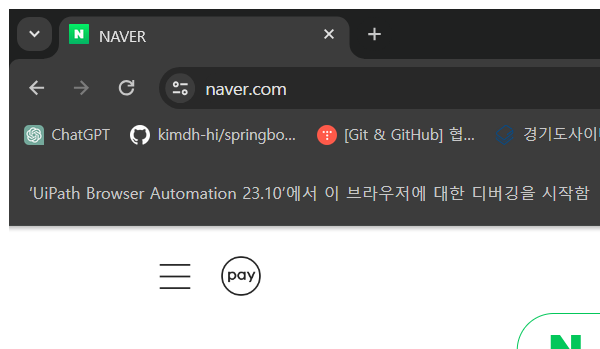
Workflow: 네이버_모니터_RPA

Step 1: 쇼핑 클릭 | Attach Browser (chrome.exe)

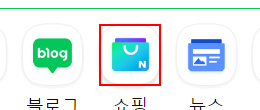
Step 2: click on the element

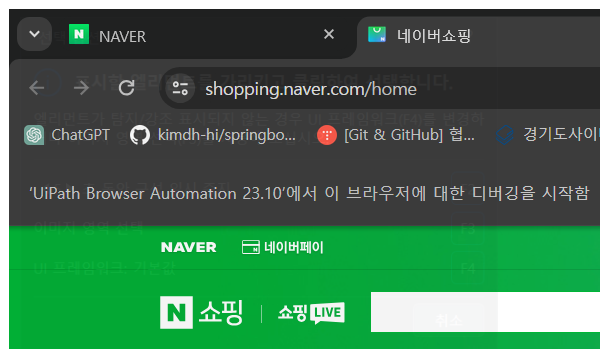
Step 3: 검색어 입력 | Attach Browser in window '네이버쇼핑' (chrome.exe)

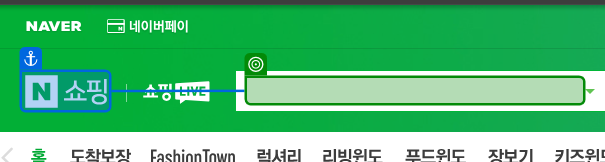
Step 4: type [str검색어]

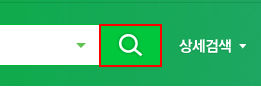
Step 5: click on the icon

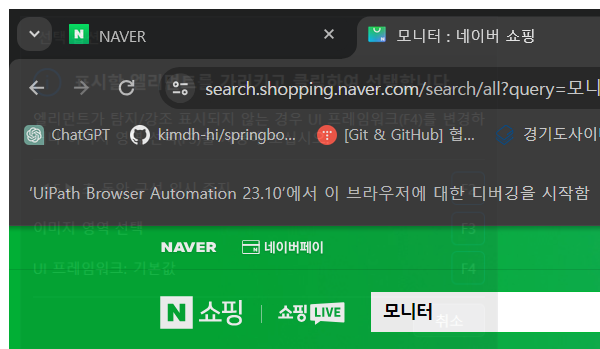
Step 6: 조건 검색 | Attach Browser in window '모니터 : 네이버 쇼핑' (chrome.exe)

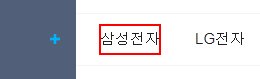
Step 7: click on the element '삼성전자'

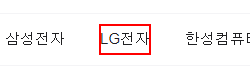
Step 8: click on the element 'LG전자'

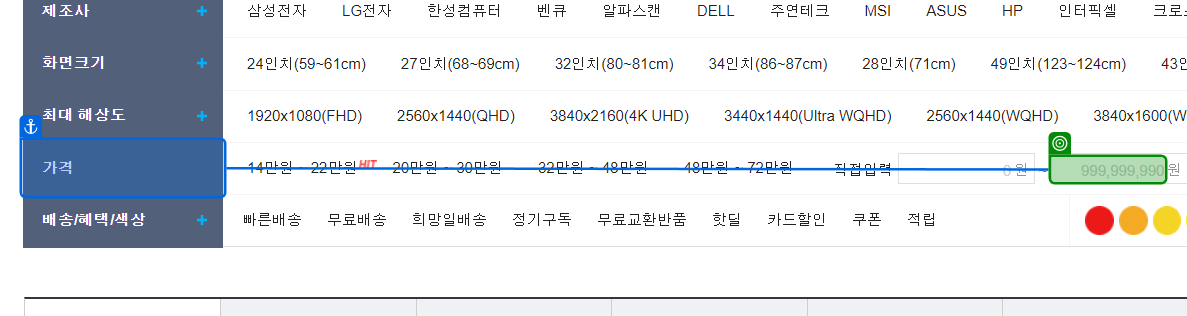
Step 9: type [int가격.ToString] into '가격'

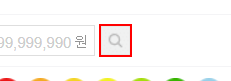
Step 10: click on the link '가격대 검색'

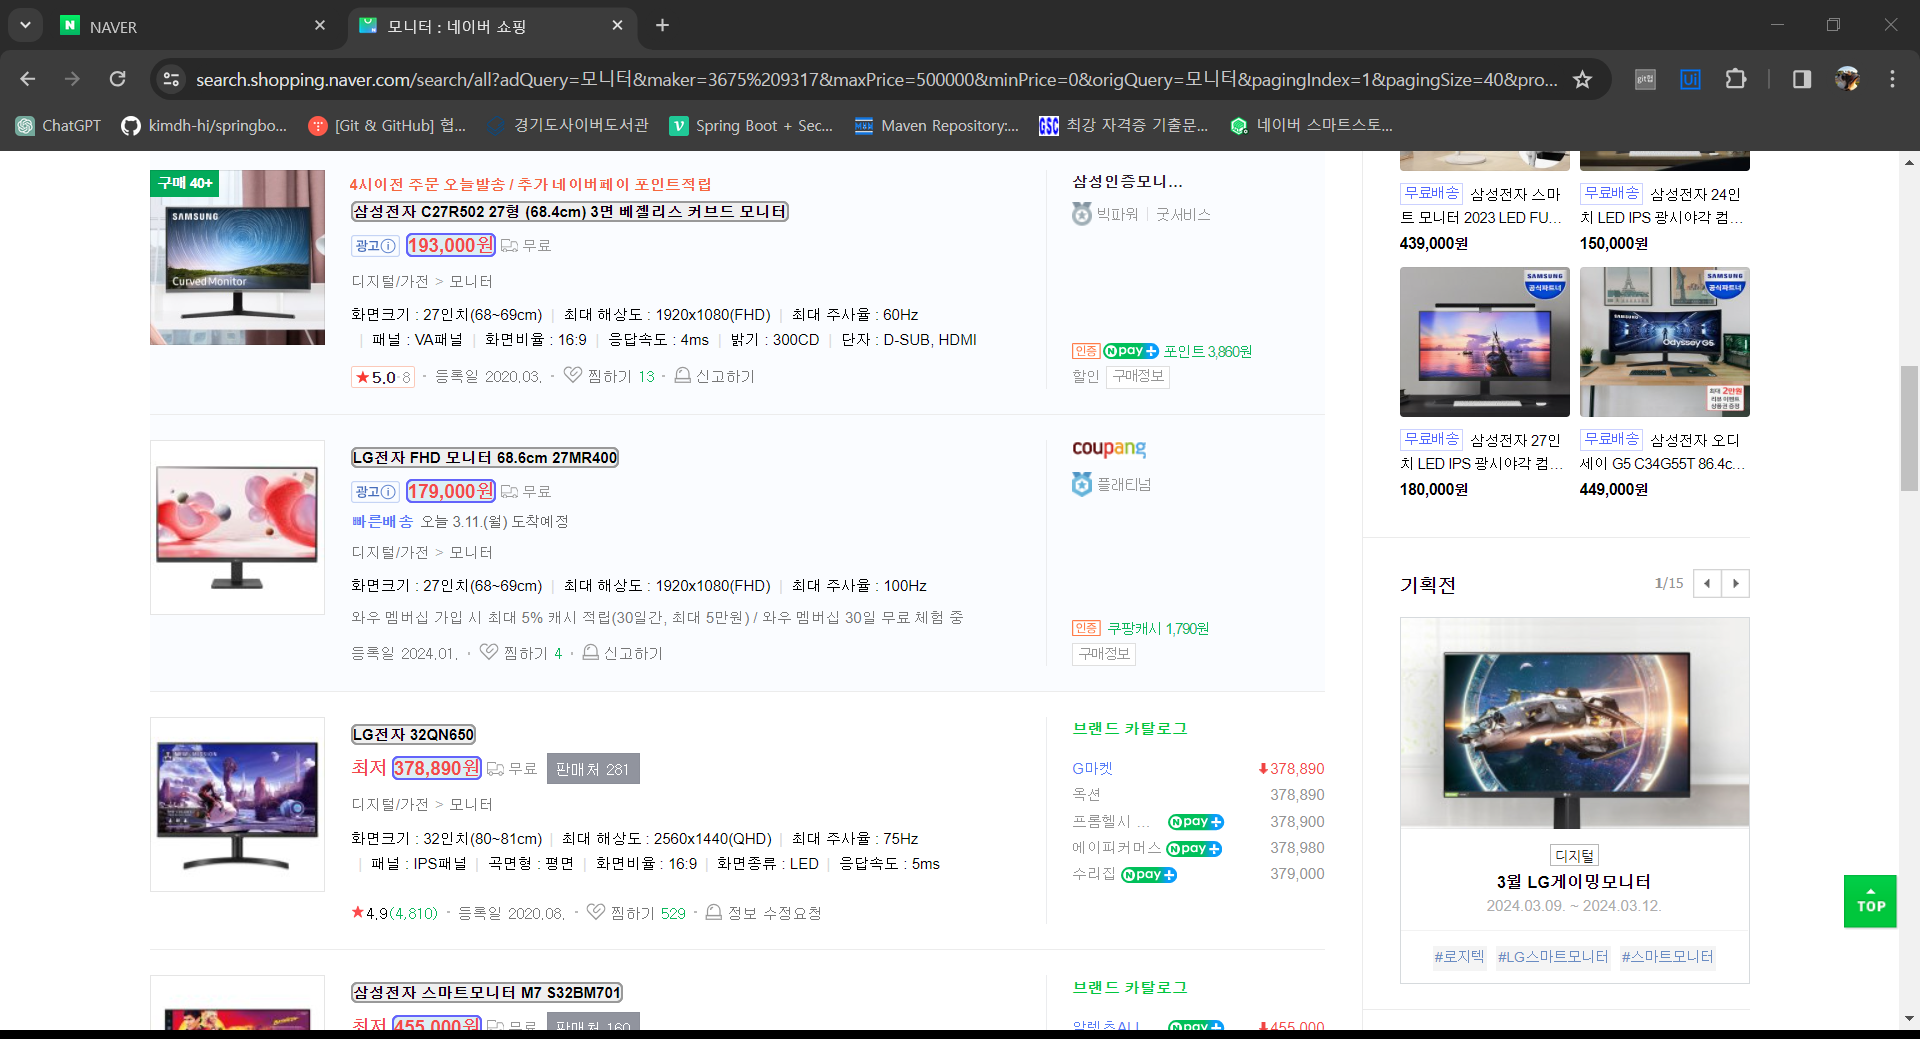
Step 11: get-text